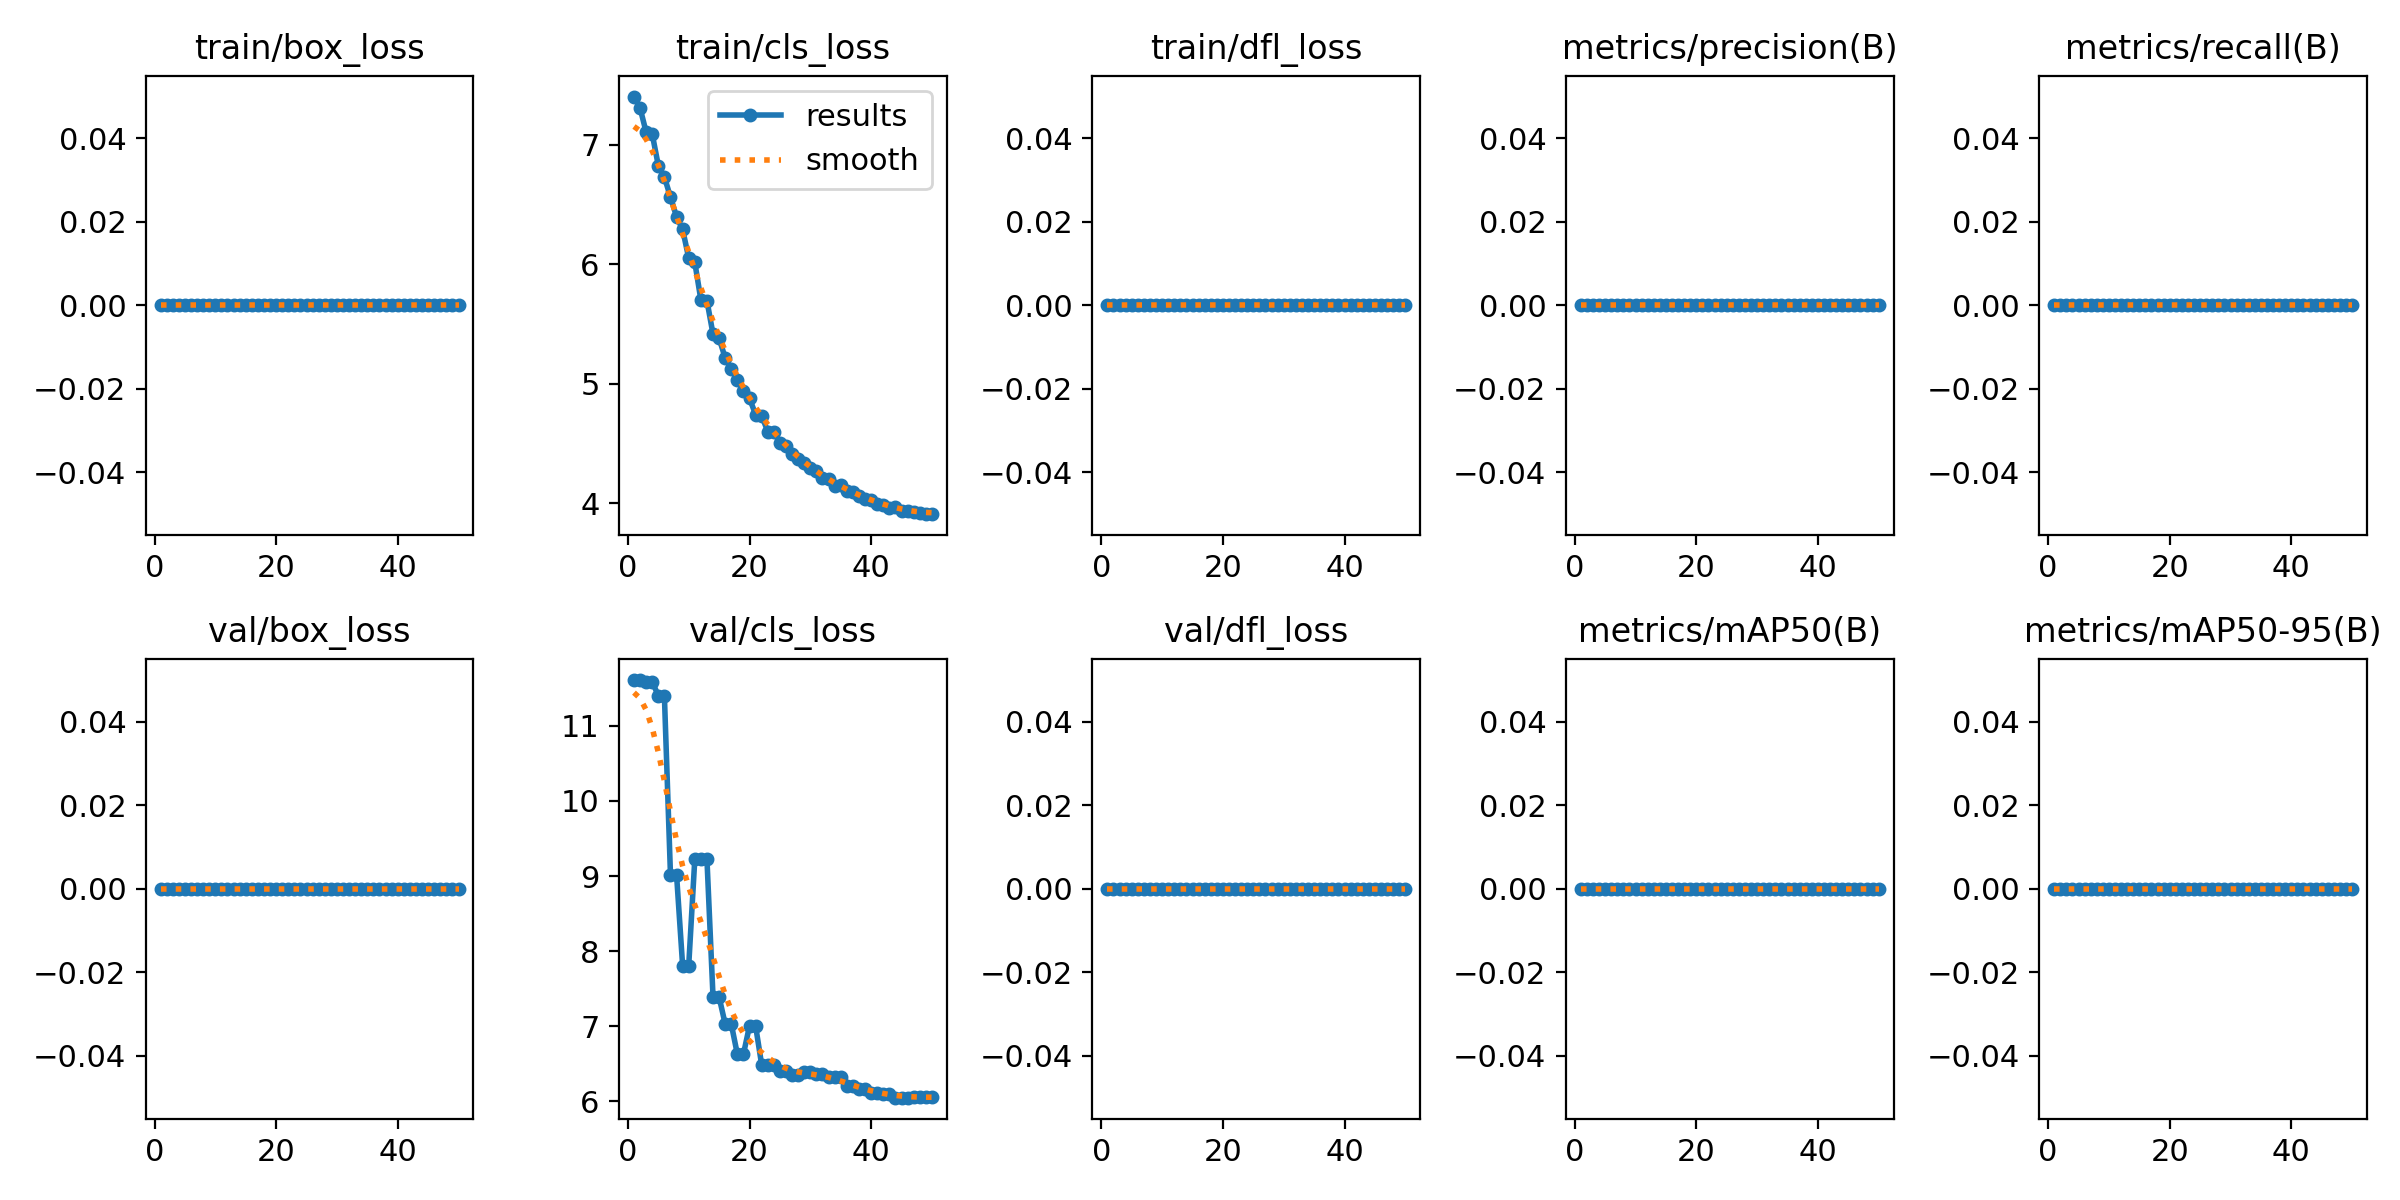

Data behind this chart, as committed beside it:
epoch, time, train/box_loss, train/cls_loss, train/dfl_loss, metrics/precision(B), metrics/recall(B), metrics/mAP50(B), metrics/mAP50-95(B), val/box_loss, val/cls_loss, val/dfl_loss, lr/pg0, lr/pg1, lr/pg2
1, 5.93, 0, 7.403, 0, 0, 0, 0, 0, 0, 11.61, 0, 0.00056, 0.00056, 0.00056
2, 11.89, 0, 7.308, 0, 0, 0, 0, 0, 0, 11.61, 0, 0.001117, 0.001117, 0.001117
3, 18.7, 0, 7.105, 0, 0, 0, 0, 0, 0, 11.59, 0, 0.001652, 0.001652, 0.001652
4, 24.94, 0, 7.089, 0, 0, 0, 0, 0, 0, 11.59, 0, 0.001881, 0.001881, 0.001881
5, 31.21, 0, 6.826, 0, 0, 0, 0, 0, 0, 11.4, 0, 0.001842, 0.001842, 0.001842
6, 38.38, 0, 6.731, 0, 0, 0, 0, 0, 0, 11.4, 0, 0.001802, 0.001802, 0.001802
7, 45.33, 0, 6.562, 0, 0, 0, 0, 0, 0, 9.019, 0, 0.001762, 0.001762, 0.001762
8, 51.33, 0, 6.398, 0, 0, 0, 0, 0, 0, 9.019, 0, 0.001723, 0.001723, 0.001723
9, 57.23, 0, 6.291, 0, 0, 0, 0, 0, 0, 7.807, 0, 0.001683, 0.001683, 0.001683
10, 62.78, 0, 6.052, 0, 0, 0, 0, 0, 0, 7.807, 0, 0.001644, 0.001644, 0.001644
11, 68.24, 0, 6.017, 0, 0, 0, 0, 0, 0, 9.224, 0, 0.001604, 0.001604, 0.001604
12, 73.75, 0, 5.703, 0, 0, 0, 0, 0, 0, 9.224, 0, 0.001564, 0.001564, 0.001564
13, 79.77, 0, 5.695, 0, 0, 0, 0, 0, 0, 9.224, 0, 0.001525, 0.001525, 0.001525
14, 85.82, 0, 5.415, 0, 0, 0, 0, 0, 0, 7.389, 0, 0.001485, 0.001485, 0.001485
15, 91.57, 0, 5.381, 0, 0, 0, 0, 0, 0, 7.389, 0, 0.001446, 0.001446, 0.001446
16, 97.87, 0, 5.216, 0, 0, 0, 0, 0, 0, 7.031, 0, 0.001406, 0.001406, 0.001406
17, 104.4, 0, 5.125, 0, 0, 0, 0, 0, 0, 7.031, 0, 0.001366, 0.001366, 0.001366
18, 111.3, 0, 5.035, 0, 0, 0, 0, 0, 0, 6.629, 0, 0.001327, 0.001327, 0.001327
19, 117.9, 0, 4.936, 0, 0, 0, 0, 0, 0, 6.629, 0, 0.001287, 0.001287, 0.001287
20, 123.7, 0, 4.879, 0, 0, 0, 0, 0, 0, 7.005, 0, 0.001248, 0.001248, 0.001248
21, 130.3, 0, 4.742, 0, 0, 0, 0, 0, 0, 7.005, 0, 0.001208, 0.001208, 0.001208
22, 138.2, 0, 4.735, 0, 0, 0, 0, 0, 0, 6.488, 0, 0.001168, 0.001168, 0.001168
23, 145.4, 0, 4.6, 0, 0, 0, 0, 0, 0, 6.488, 0, 0.001129, 0.001129, 0.001129
24, 151.6, 0, 4.6, 0, 0, 0, 0, 0, 0, 6.488, 0, 0.001089, 0.001089, 0.001089
25, 157.5, 0, 4.502, 0, 0, 0, 0, 0, 0, 6.4, 0, 0.00105, 0.00105, 0.00105
26, 163.3, 0, 4.48, 0, 0, 0, 0, 0, 0, 6.4, 0, 0.00101, 0.00101, 0.00101
27, 169.4, 0, 4.416, 0, 0, 0, 0, 0, 0, 6.356, 0, 0.0009704, 0.0009704, 0.0009704
28, 175.7, 0, 4.367, 0, 0, 0, 0, 0, 0, 6.356, 0, 0.0009308, 0.0009308, 0.0009308
29, 182, 0, 4.338, 0, 0, 0, 0, 0, 0, 6.386, 0, 0.0008912, 0.0008912, 0.0008912
30, 189.2, 0, 4.296, 0, 0, 0, 0, 0, 0, 6.386, 0, 0.0008516, 0.0008516, 0.0008516
31, 196.5, 0, 4.267, 0, 0, 0, 0, 0, 0, 6.366, 0, 0.000812, 0.000812, 0.000812
32, 203.5, 0, 4.211, 0, 0, 0, 0, 0, 0, 6.366, 0, 0.0007724, 0.0007724, 0.0007724
33, 210.7, 0, 4.202, 0, 0, 0, 0, 0, 0, 6.331, 0, 0.0007328, 0.0007328, 0.0007328
34, 217.7, 0, 4.142, 0, 0, 0, 0, 0, 0, 6.331, 0, 0.0006932, 0.0006932, 0.0006932
35, 224.8, 0, 4.156, 0, 0, 0, 0, 0, 0, 6.331, 0, 0.0006536, 0.0006536, 0.0006536
36, 231.8, 0, 4.103, 0, 0, 0, 0, 0, 0, 6.201, 0, 0.000614, 0.000614, 0.000614
37, 238.6, 0, 4.092, 0, 0, 0, 0, 0, 0, 6.201, 0, 0.0005744, 0.0005744, 0.0005744
38, 245.5, 0, 4.063, 0, 0, 0, 0, 0, 0, 6.166, 0, 0.0005348, 0.0005348, 0.0005348
39, 252.6, 0, 4.038, 0, 0, 0, 0, 0, 0, 6.166, 0, 0.0004952, 0.0004952, 0.0004952
40, 259.6, 0, 4.03, 0, 0, 0, 0, 0, 0, 6.117, 0, 0.0004556, 0.0004556, 0.0004556
41, 265.9, 0, 3.996, 0, 0, 0, 0, 0, 0, 6.117, 0, 0.000416, 0.000416, 0.000416
42, 272.6, 0, 3.986, 0, 0, 0, 0, 0, 0, 6.098, 0, 0.0003764, 0.0003764, 0.0003764
43, 279.3, 0, 3.964, 0, 0, 0, 0, 0, 0, 6.098, 0, 0.0003368, 0.0003368, 0.0003368
44, 286, 0, 3.967, 0, 0, 0, 0, 0, 0, 6.05, 0, 0.0002972, 0.0002972, 0.0002972
45, 293, 0, 3.937, 0, 0, 0, 0, 0, 0, 6.05, 0, 0.0002576, 0.0002576, 0.0002576
46, 299.9, 0, 3.937, 0, 0, 0, 0, 0, 0, 6.05, 0, 0.000218, 0.000218, 0.000218
47, 306.5, 0, 3.928, 0, 0, 0, 0, 0, 0, 6.061, 0, 0.0001784, 0.0001784, 0.0001784
48, 313, 0, 3.922, 0, 0, 0, 0, 0, 0, 6.061, 0, 0.0001388, 0.0001388, 0.0001388
49, 319.1, 0, 3.912, 0, 0, 0, 0, 0, 0, 6.053, 0, 9.92e-05, 9.92e-05, 9.92e-05
50, 324.9, 0, 3.909, 0, 0, 0, 0, 0, 0, 6.053, 0, 5.96e-05, 5.96e-05, 5.96e-05
